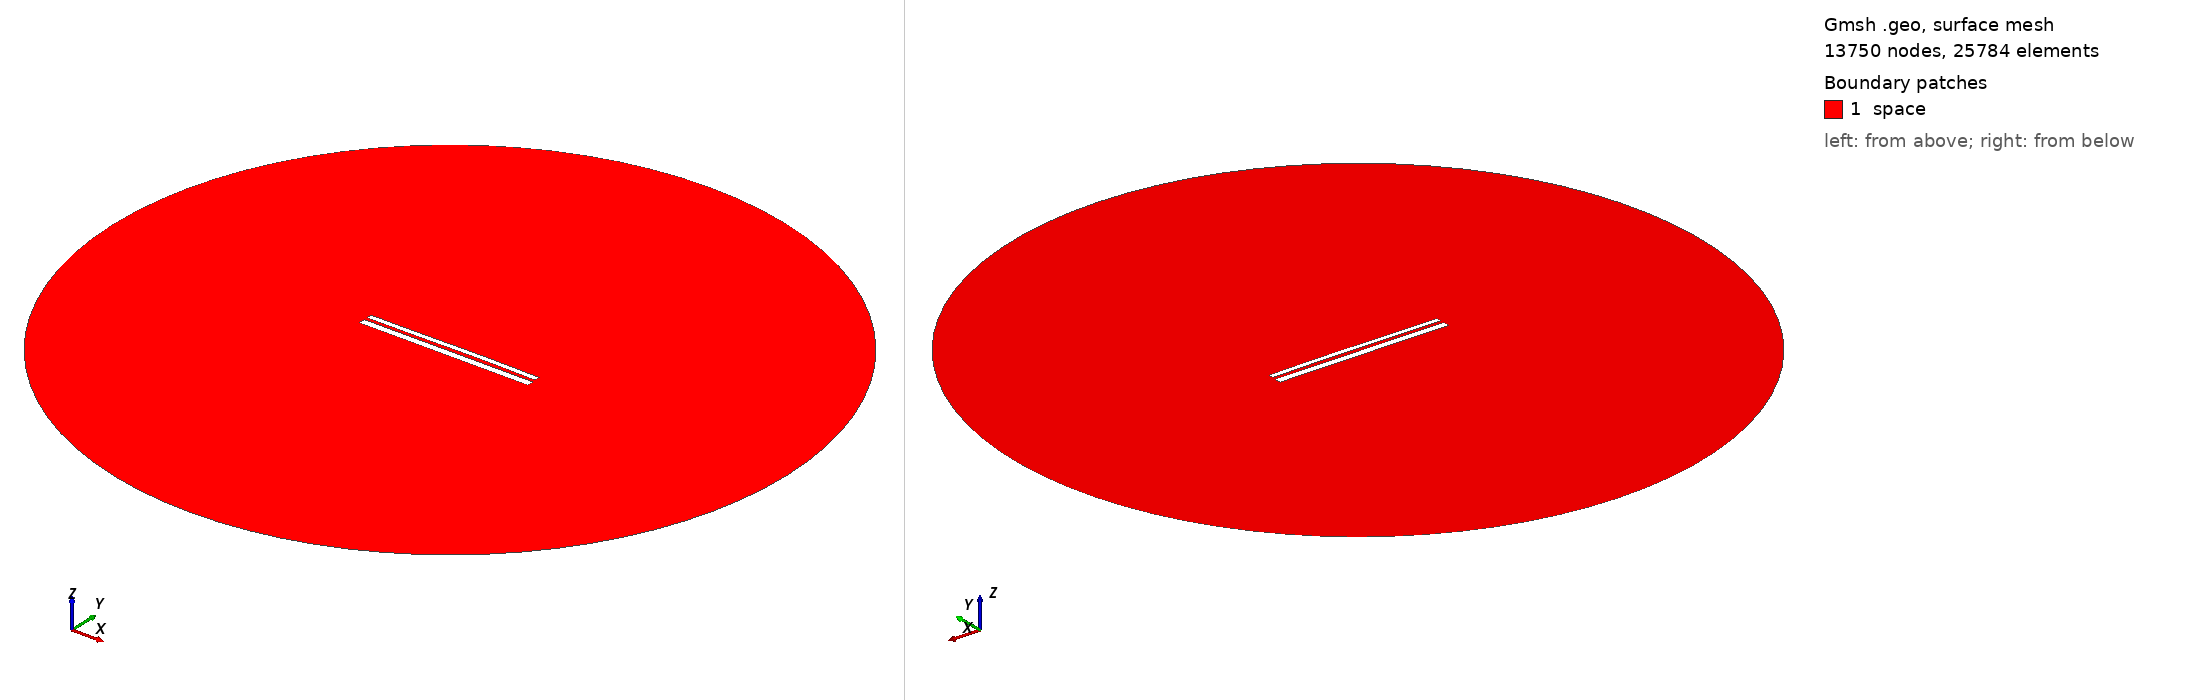

Gmsh geometry script, surface-meshed: 13750 nodes, 25784 surface elements. Boundary patches (legend numbers): 1 space. Left view from above one corner, right view from below the opposite corner. Legend entries are the model's physical surfaces. The drawing asked Gmsh for element sizes between 1% and 20% of the model's largest extent; the script's own settings can give other sizes.

=== 9983.geo (drawn) ===
//---------------------------------------
// Geometry kernel
//---------------------------------------

SetFactory("OpenCASCADE");



//---------------------------------------
// Parameters of the geometry
//---------------------------------------

// Overetch of the upper plate
overetch = 0.375;

// Distance between the plates
distance = 1.5;

// Discretization over the x axis (for the deformation)
nx = 50; 

// Length of the plate
L = 100 - overetch; 

// Number of modes
n = 4; 

// 1st mode coefficient
coeff(1) = 0.15;
beta(1) = 0.596864 * 3.1415926535 / L;

// 2nd mode coefficient
coeff(2) = 0.15;
beta(2) = 1.49418 * 3.1415926535 / L;

// 3rd mode coefficient
coeff(3) = -0.075;
beta(3) = 2.50025 * 3.1415926535 / L;

// 4th mode coefficient
coeff(4) = 0.0;
beta(4) = 3.49999 * 3.1415926535 / L;



//---------------------------------------
// Upper plate (deformed rectangle)
//---------------------------------------

// Coordiantes of the upper plate
xmin = -50;
xmax = 50 - overetch;

// Height of the upper plate
yheight = 4 - 2 * overetch;

// Indexes of the points
UpperID[] = {};
LowerID[] = {};
LeftID[] = {};
RightID[] = {};

// Point index
p = 1;

// Horizontal edges
For i In {1:nx}
    x = xmin + (i-1)*(xmax - xmin)/(nx-1);

    y_bottom = distance / 2 + overetch;
    For j In {1:n}
        C = (Cosh(beta(j)*L) + Cos(beta(j)*L)) / (Sinh(beta(j)*L) + Sin(beta(j)*L));
        y_bottom  = y_bottom + coeff(j) * (Cosh(beta(j)*(x+50)) - Cos(beta(j)*(x+50)) - C * (Sinh(beta(j)*(x+50)) - Sin(beta(j)*(x+50))));
    EndFor

    y_top = y_bottom + yheight;

    Point(p) = {x, y_top, 0, 1.0};
    UpperID[i] = p;
    p = p + 1;

    Point(p) = {x, y_bottom, 0, 1.0};
    LowerID[i] = p;
    p = p + 1;
EndFor

// Create point lists
UpperPts[] = {}; LowerPts[] = {};
For i In {1:nx}
  UpperPts[] += {UpperID[i]};
  LowerPts[] += {LowerID[i]};
EndFor

// Build splines
Spline(1) = {UpperPts[]};
Spline(2) = {LowerPts[]};
Line(3) = {LowerPts[nx-1], UpperPts[nx-1]};
Line(4) = {LowerPts[0], UpperPts[0]};

// Build the plane surface
Curve Loop(1) = {2, 3, -1, -4};
Plane Surface(1) = {1};



//---------------------------------------
// Lower plate (rectangle)
//---------------------------------------

// Vertices
Point(1001) = {-50, -1, 0, 1.0};
Point(1002) = { 50, -1, 0, 1.0};
Point(1003) = { 50,  -5, 0, 1.0};
Point(1004) = {-50,  -5, 0, 1.0};

// Edges
Line(5) = {1001, 1002};
Line(6) = {1002, 1003};
Line(7) = {1003, 1004};
Line(8) = {1004, 1001};

// Plane surface
Line Loop(2) = {5, 6, 7, 8};
Plane Surface(2) = {2}; 



//---------------------------------------
// Outer (fictious) boundary
//---------------------------------------

// Points
Point(1005) = {0, 0, 0};       // Center
Point(1006) = {200, 0, 0};     // Start point
Point(1007) = {0, 200, 0};     // 90 degrees
Point(1008) = {-200, 0, 0};    // 180 degrees
Point(1009) = {0, -200, 0};    // 270 degrees

// Circle arcs (each needs start, center, end)
Circle(9) = {1006, 1005, 1007};
Circle(10) = {1007, 1005, 1008};
Circle(11) = {1008, 1005, 1009};
Circle(12) = {1009, 1005, 1006};

// Plane surface for the entire domain
Curve Loop(3) = {9, 10, 11, 12};
Surface(3) = {3};

// Subtract the plates from the whole domain to obtain the actual domain where we want to solve the equations
BooleanDifference{ Surface{3}; Delete; }{ Surface{1}; Surface{2}; Delete; }




//---------------------------------------
// Transfinite Lines/Curves
//---------------------------------------

// Set the number of points on the boundaries
r = 7;

// Plates
Transfinite Curve {1, 2} = 50*r Using Progression 1;
Transfinite Curve {3, 4} = 2*r Using Progression 1;
Transfinite Line {5, 7} = 50*r Using Progression 1;
Transfinite Line {6, 8} = 2*r Using Progression 1;

// Outer boundary
Transfinite Line {9, 10, 11, 12} = 20 Using Progression 1;



//---------------------------------------
// Physical groups
//---------------------------------------                

// Physical curves (boundaries)
Physical Line("force_segment", 10) = {2};
Physical Line("upper_plate", 11) = {1, 3, 4};
Physical Line("lower_plate", 12) = {5, 6, 7, 8};
Physical Line("boundary", 20) = {9, 10, 11, 12};

// Physical Surfaces
Physical Surface("space", 30) = {3};



//---------------------------------------
// 6. Generate the Mesh
//---------------------------------------

// 2D mesh generation
Mesh 2;
